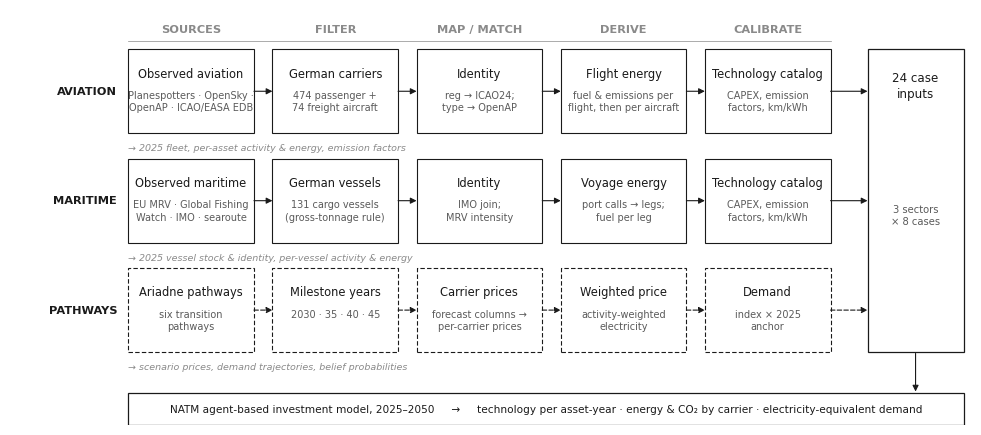

The script that saved this image: (Note: this script raises an exception after producing the figure.)
"""Data-preparation pipeline figure for the paper — monochrome journal schematic.

Renders analysis/outputs/fig_data_preparation_pipeline.{pdf,png} (vector PDF is
the paper asset). Black-and-white, hairline rules, no fills, minimal text; the
Ariadne-pathway row is dashed to mark it as scenario (not observed) data.
"""
import matplotlib
matplotlib.use("Agg")
import matplotlib.pyplot as plt
from matplotlib.patches import Rectangle, FancyArrowPatch

BLACK = "#1a1a1a"; GREY = "#5a5a5a"; LIGHT = "#8a8a8a"
plt.rcParams.update({
    "font.family": "DejaVu Sans", "savefig.dpi": 400, "savefig.bbox": "tight",
    "pdf.fonttype": 42, "ps.fonttype": 42,
})

fig, ax = plt.subplots(figsize=(12.4, 5.4))
ax.set_xlim(0, 130); ax.set_ylim(0, 57); ax.axis("off"); ax.set_aspect("auto")

# ---- geometry ----
col_x = [16, 35.5, 55, 74.5, 94]        # box left-x per stage
BW, BH = 17, 11.5                        # box width / height
row_y = {"av": 40, "ma": 25, "pa": 10}   # box bottom-y per track
HEADERS = ["Sources", "Filter", "Map / match", "Derive", "Calibrate"]

def cell(x, y, main, sub="", dashed=False):
    ax.add_patch(Rectangle((x, y), BW, BH, fill=False, edgecolor=BLACK,
                 linewidth=0.8, linestyle=(0, (4, 2)) if dashed else "solid", zorder=2))
    if sub:
        ax.text(x+BW/2, y+BH-2.4, main, ha="center", va="top", fontsize=8.3, color=BLACK, zorder=3)
        ax.text(x+BW/2, y+BH-5.6, sub, ha="center", va="top", fontsize=7.0, color=GREY,
                zorder=3, linespacing=1.3)
    else:
        ax.text(x+BW/2, y+BH/2, main, ha="center", va="center", fontsize=8.3, color=BLACK,
                zorder=3, linespacing=1.3)

def harrow(x1, x2, y, dashed=False):
    ax.add_patch(FancyArrowPatch((x1, y), (x2, y), arrowstyle="-|>", mutation_scale=9,
                 lw=0.8, color=BLACK, linestyle=(0, (4, 2)) if dashed else "solid",
                 shrinkA=0, shrinkB=0, zorder=1))

# ---- column headers + hairline underline ----
for x, h in zip(col_x, HEADERS):
    ax.text(x+BW/2, 53.6, h.upper(), ha="center", va="bottom", fontsize=8.2,
            color=LIGHT, fontweight="bold")
ax.plot([col_x[0], col_x[-1]+BW], [52.7, 52.7], color=LIGHT, lw=0.5, zorder=1)

# ---- row labels (left, small caps) ----
for key, lab in [("av", "AVIATION"), ("ma", "MARITIME"), ("pa", "PATHWAYS")]:
    ax.text(14.5, row_y[key]+BH/2, lab, ha="right", va="center", fontsize=8.2,
            color=BLACK, fontweight="bold", rotation=0)

# ================= AVIATION =================
y = row_y["av"]
cell(col_x[0], y, "Observed aviation", "Planespotters · OpenSky ·\nOpenAP · ICAO/EASA EDB")
cell(col_x[1], y, "German carriers", "474 passenger +\n74 freight aircraft")
cell(col_x[2], y, "Identity", "reg → ICAO24;\ntype → OpenAP")
cell(col_x[3], y, "Flight energy", "fuel & emissions per\nflight, then per aircraft")
cell(col_x[4], y, "Technology catalog", "CAPEX, emission\nfactors, km/kWh")

# ================= MARITIME =================
y = row_y["ma"]
cell(col_x[0], y, "Observed maritime", "EU MRV · Global Fishing\nWatch · IMO · searoute")
cell(col_x[1], y, "German vessels", "131 cargo vessels\n(gross-tonnage rule)")
cell(col_x[2], y, "Identity", "IMO join;\nMRV intensity")
cell(col_x[3], y, "Voyage energy", "port calls → legs;\nfuel per leg")
cell(col_x[4], y, "Technology catalog", "CAPEX, emission\nfactors, km/kWh")

# ================= PATHWAYS (dashed = scenario, not observed) =================
y = row_y["pa"]
cell(col_x[0], y, "Ariadne pathways", "six transition\npathways", dashed=True)
cell(col_x[1], y, "Milestone years", "2030 · 35 · 40 · 45", dashed=True)
cell(col_x[2], y, "Carrier prices", "forecast columns →\nper-carrier prices", dashed=True)
cell(col_x[3], y, "Weighted price", "activity-weighted\nelectricity", dashed=True)
cell(col_x[4], y, "Demand", "index × 2025\nanchor", dashed=True)

# ---- intra-row arrows ----
for key in ("av", "ma", "pa"):
    yy = row_y[key] + BH/2
    for i in range(4):
        harrow(col_x[i]+BW, col_x[i+1], yy, dashed=(key == "pa"))

# ---- "determines" notes (plain italic, left-aligned, under each row) ----
notes = {"av": "→ 2025 fleet, per-asset activity & energy, emission factors",
         "ma": "→ 2025 vessel stock & identity, per-vessel activity & energy",
         "pa": "→ scenario prices, demand trajectories, belief probabilities"}
for key, txt in notes.items():
    ax.text(col_x[0], row_y[key]-1.4, txt, ha="left", va="top", fontsize=6.8,
            style="italic", color=LIGHT)

# ---- convergence to case inputs ----
cx, pw = col_x[4] + BW + 5, 13
panel_y, panel_h = row_y["pa"], row_y["av"] + BH - row_y["pa"]
ax.add_patch(Rectangle((cx, panel_y), pw, panel_h, fill=False, edgecolor=BLACK, linewidth=0.9, zorder=2))
ax.text(cx+pw/2, panel_y+panel_h-3, "24 case\ninputs", ha="center", va="top", fontsize=8.6,
        color=BLACK, linespacing=1.25)
ax.text(cx+pw/2, panel_y+panel_h/2-2, "3 sectors\n× 8 cases", ha="center", va="center",
        fontsize=7.2, color=GREY, linespacing=1.3)
for key in ("av", "ma", "pa"):
    yy = row_y[key] + BH/2
    harrow(col_x[4]+BW, cx, yy, dashed=(key == "pa"))

# ---- downstream model (single thin box spanning full width) ----
mx, my, mh = col_x[0], 0, 4.4
mw = cx + pw - mx
ax.add_patch(FancyArrowPatch((cx+pw/2, panel_y), (cx+pw/2, my+mh), arrowstyle="-|>",
             mutation_scale=9, lw=0.8, color=BLACK, shrinkA=1, shrinkB=1, zorder=1))
ax.add_patch(Rectangle((mx, my), mw, mh, fill=False, edgecolor=BLACK, linewidth=0.9, zorder=2))
ax.text(mx+mw/2, my+mh/2, "NATM agent-based investment model, 2025–2050     "
        "→     technology per asset-year · energy & CO₂ by carrier · electricity-equivalent demand",
        ha="center", va="center", fontsize=7.6, color=BLACK)

fig.savefig("analysis/outputs/fig_data_preparation_pipeline.png")
fig.savefig("analysis/outputs/fig_data_preparation_pipeline.pdf")
print("written")
